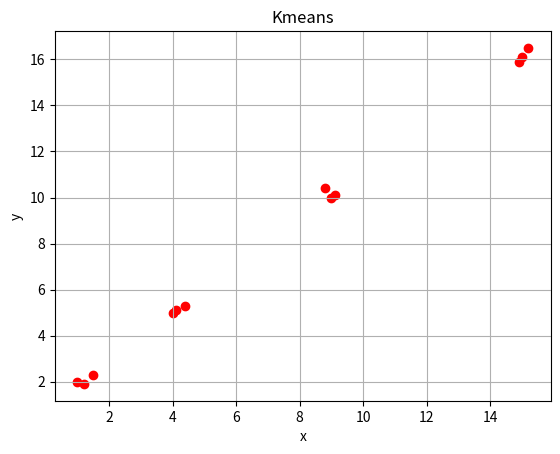

The matplotlib source for this figure:
import matplotlib.pyplot as plt
import random
import numpy as np

def distancia_ecluidiana(X,x_test):
  ## X puede un punto o un vector de dos posiciones
  ## x_test es un solo punto a clasificar
  x_test = np.array(x_test)
  d = (X-x_test)**2
  distancia = [None] * len(d)
  for i in range(len(d)):
      distancia[i]= np.sqrt(d[i][0]+d[i][1])
  return distancia

def Kmeans(data, k, epocas):
  data=np.array(data) #iguales
  numero_datos=len(data) #numero_datos lo tiene el profe
  indices_usados = [-1]*k #iguales
  centroides = [] #igaules
  numero_datos= len(data) #iguales
  num_datos, num_caracteristicas=data.shape #aqui pone num_datos
  ## Asignar aleatoriamente los centroides 
  for i in range (k):
    while True:
      random_centroides = random.randint(0, numero_datos -1) #sacar un numero aleatorio con distribucion especifica de tipo int
      duplicado = False
      for j in range(i):
        if indices_usados[j] == random_centroides:
          duplicado = True
          break
      if duplicado == False:
        indices_usados[i] = random_centroides
        centroides = centroides + [data[random_centroides]]
        break
        
############################################################################
  # Calcular la distancia de los puntos a los centroides
  for iteraciones in range(epocas):
      clouster_asignados = [0]*num_datos
      for i in range(num_datos):
          distancias = [0]*k
          for j in range(k):
              distancias[j] = distancia_ecluidiana([centroides[j]], data[i])[0] #Distancia del punto a los 4 centros
          min_distancia_index=np.argmin(distancias)
          clouster_asignados[i] = min_distancia_index
        
########## Hacer el prodemio de los datos que pertenecen a una clase (clouster) para obtener nuevos centroides
  Nuevos_Centroides=[]
  for closuter_index in range(k): #recorre todas las clases clouster 1, 2 ,3 hasta clase k
    puntos_en_clouster=[]
    for los_datos in range(num_datos):
      if clouster_asignados[los_datos]==closuter_index:
        puntos_en_clouster += [data[los_datos]] #apila los datos de la clase en una lista
        
    ######## Optencion de los promedios de los datos de la clase
    if len(puntos_en_clouster)>0:
      clouster_sumas= [0]* num_caracteristicas
      for dato_en_clouster in puntos_en_clouster: #recorre todos los puntos en el clouster
        for caracteristicas in range(num_caracteristicas): #recorre todas las caracteristicas
          clouster_sumas[caracteristicas] += dato_en_clouster[caracteristicas] #suma todos los valores de la primera y segunda columna
      promedio_clouster = [clouster_sumas[j]/len(puntos_en_clouster) for j in range (num_caracteristicas)]
      Nuevos_Centroides += [promedio_clouster]
    else:
      Nuevos_Centroides += [centroides[closuter_index]]
      
  ## Early stop
    #print(f"Centroides actuales: {len(centroides)}, Nuevos centroides: {len(Nuevos_Centroides)}")
    variacion = True
    epsilon=0.000001
    for i in range(k):
      for j in range(num_caracteristicas):
        if(abs(Nuevos_Centroides[i][j]-centroides[i][j])) > epsilon:
          variacion= False
          break
      if variacion==False:
        break
      if variacion == True:
        break
    
      centroides = Nuevos_Centroides

  ## Agrupamiento
  clousters= [[] for _ in range(k)]
  for i in range(num_datos):
    clousters[clouster_asignados[i]] = clousters[clouster_asignados[i]] + [data[i]] 
  
  return centroides,clousters


def graficar_puntos(data):
  for i in range(len(data)):
    plt.scatter(data[i][0], data[i][1], color='red')
  plt.xlabel("x")
  plt.ylabel("y")
  plt.title("Kmeans")
  plt.grid()
  plt.show()

data = [[1,2],[1.5,2.3],[1.2,1.9],
        [4,5],[4.1,5.1],[4.4,5.3], 
        [9,10],[9.1,10.1],[8.8,10.4],
        [15,16.1],[15.2,16.5],[14.9,15.9]
]

k= 6
epocas=100
print(Kmeans(data, k, epocas))
graficar_puntos(data)